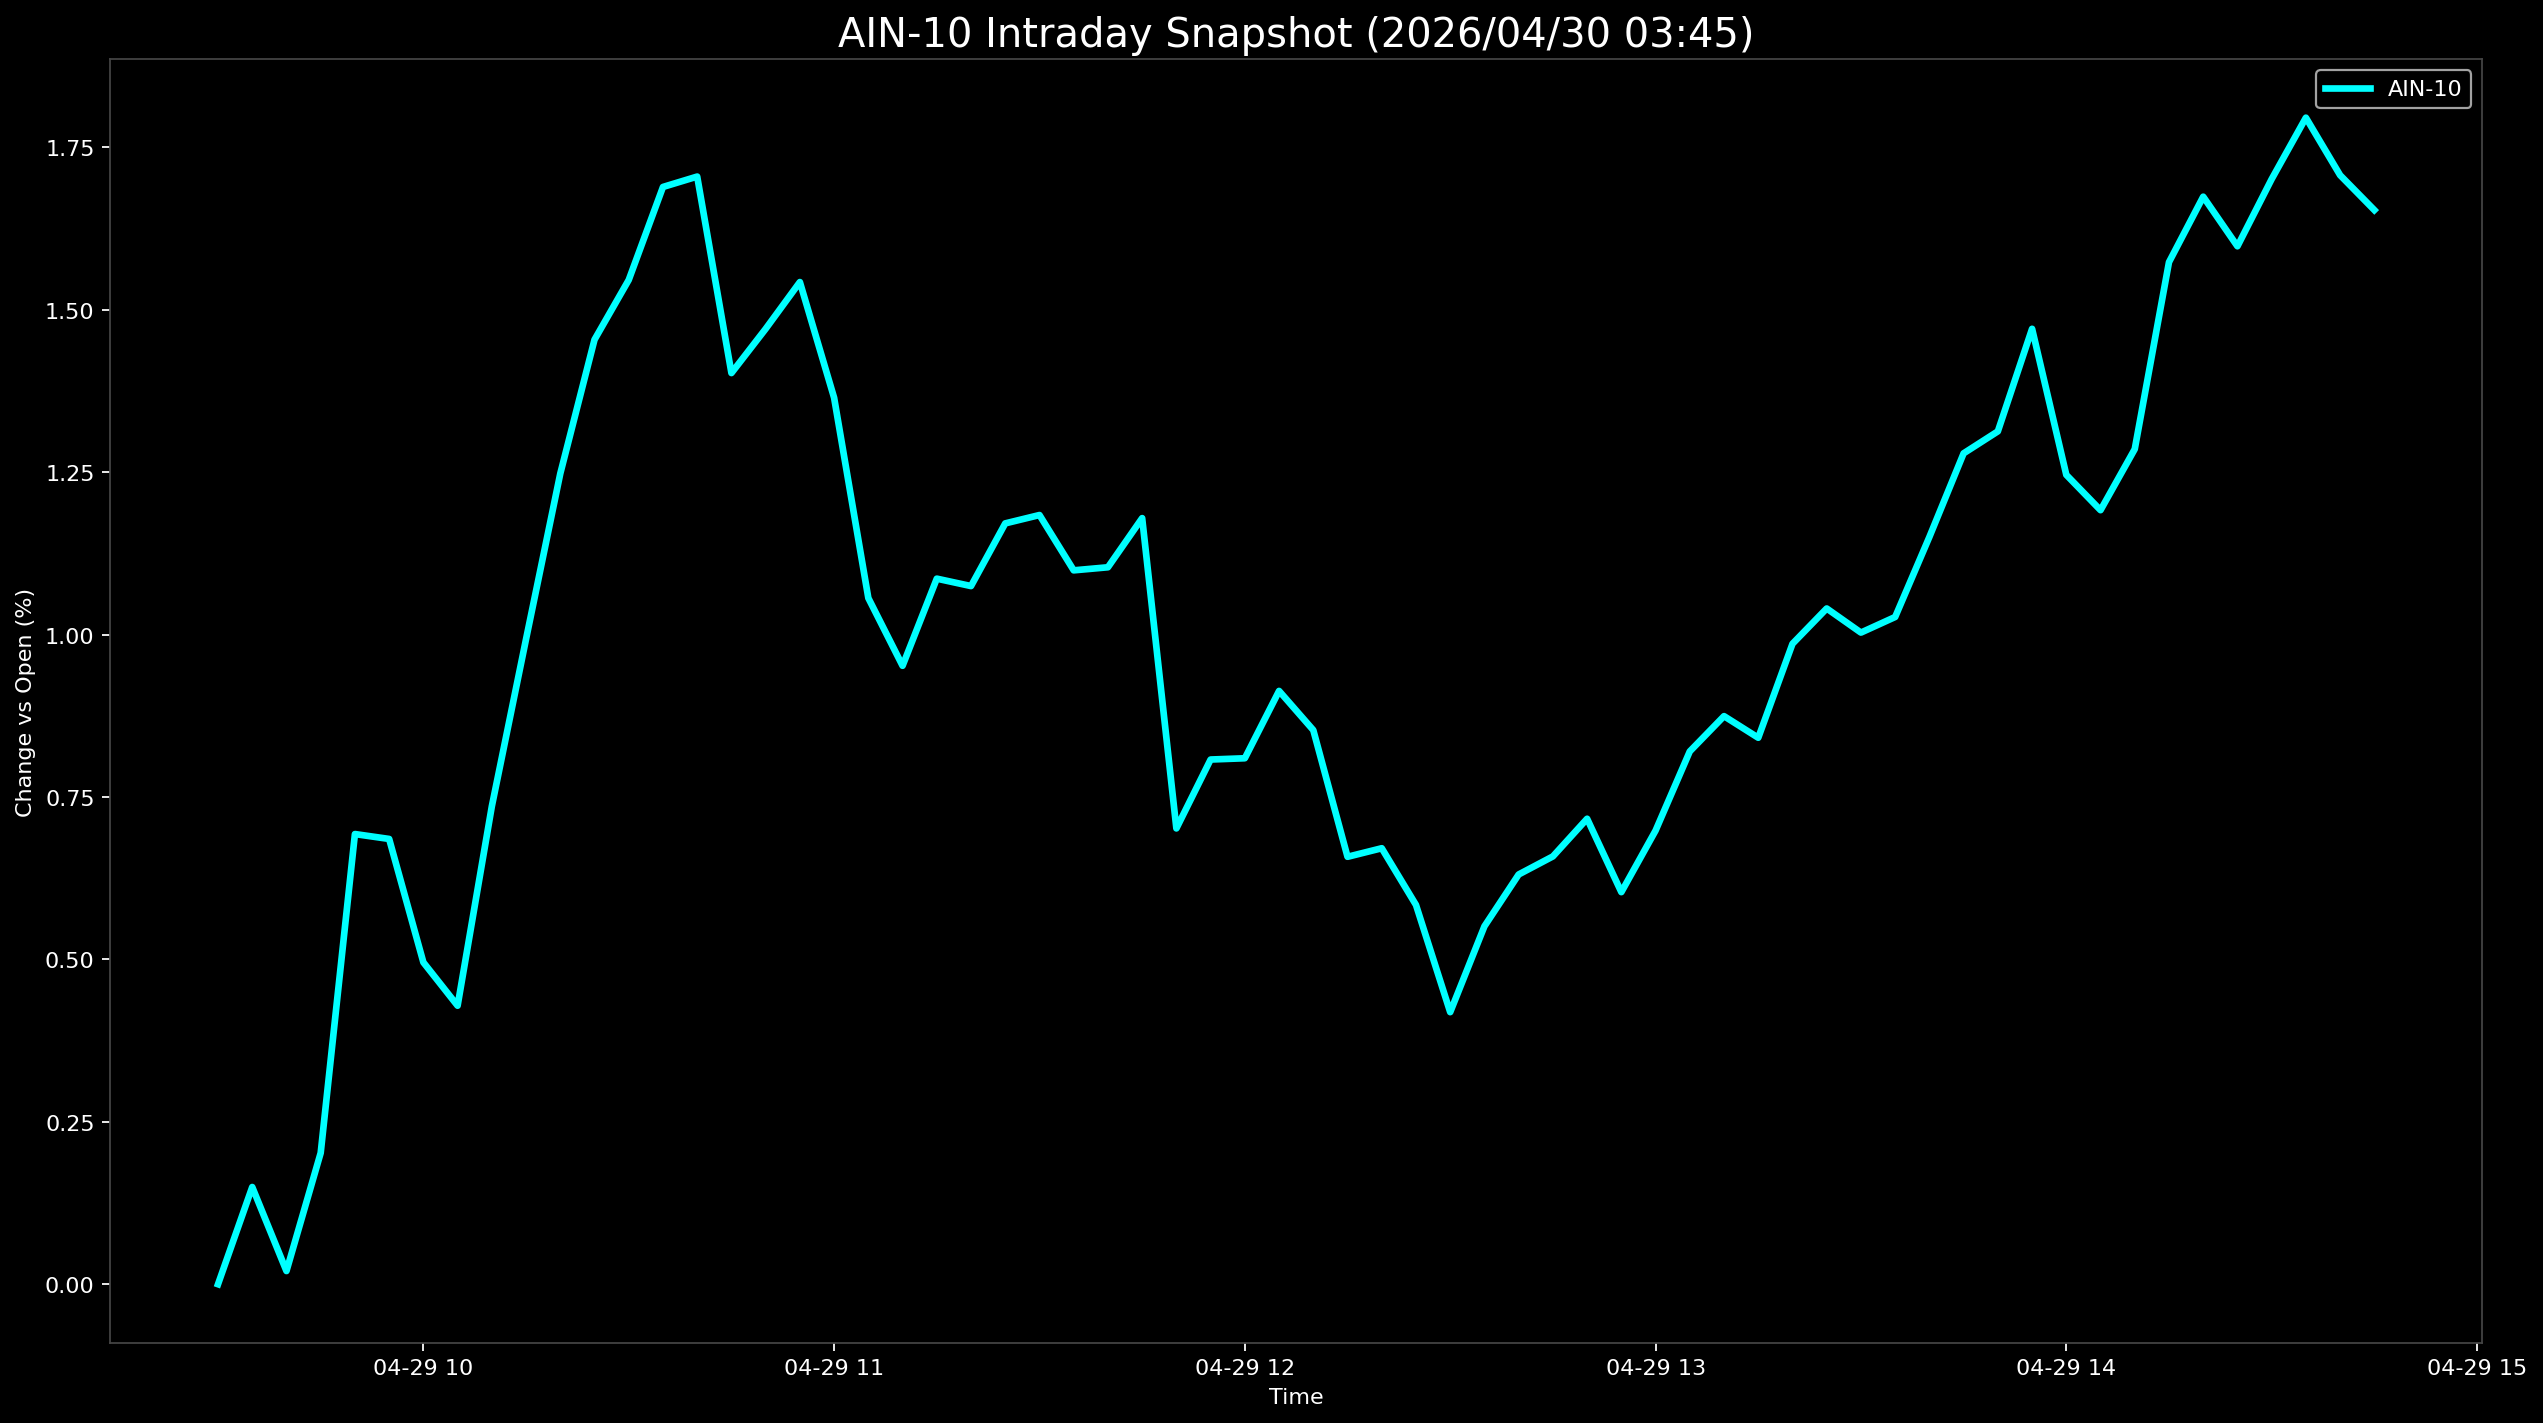

Data behind this chart, as committed beside it:
Datetime, AIN-10
2026-04-29 09:30:00, 0.0
2026-04-29 09:35:00, 0.1496
2026-04-29 09:40:00, 0.0203
2026-04-29 09:45:00, 0.2021
2026-04-29 09:50:00, 0.6929
2026-04-29 09:55:00, 0.6854
2026-04-29 10:00:00, 0.4954
2026-04-29 10:05:00, 0.4287
2026-04-29 10:10:00, 0.7356
2026-04-29 10:15:00, 0.9931
2026-04-29 10:20:00, 1.248
2026-04-29 10:25:00, 1.454
2026-04-29 10:30:00, 1.546
2026-04-29 10:35:00, 1.689
2026-04-29 10:40:00, 1.705
2026-04-29 10:45:00, 1.403
2026-04-29 10:50:00, 1.471
2026-04-29 10:55:00, 1.543
2026-04-29 11:00:00, 1.365
2026-04-29 11:05:00, 1.056
2026-04-29 11:10:00, 0.9519
2026-04-29 11:15:00, 1.086
2026-04-29 11:20:00, 1.075
2026-04-29 11:25:00, 1.171
2026-04-29 11:30:00, 1.184
2026-04-29 11:35:00, 1.099
2026-04-29 11:40:00, 1.104
2026-04-29 11:45:00, 1.179
2026-04-29 11:50:00, 0.7016
2026-04-29 11:55:00, 0.8077
2026-04-29 12:00:00, 0.8096
2026-04-29 12:05:00, 0.9133
2026-04-29 12:10:00, 0.8529
2026-04-29 12:15:00, 0.6579
2026-04-29 12:20:00, 0.6711
2026-04-29 12:25:00, 0.5839
2026-04-29 12:30:00, 0.4188
2026-04-29 12:35:00, 0.551
2026-04-29 12:40:00, 0.6307
2026-04-29 12:45:00, 0.6585
2026-04-29 12:50:00, 0.7165
2026-04-29 12:55:00, 0.6035
2026-04-29 13:00:00, 0.6983
2026-04-29 13:05:00, 0.8202
2026-04-29 13:10:00, 0.8744
2026-04-29 13:15:00, 0.8412
2026-04-29 13:20:00, 0.9858
2026-04-29 13:25:00, 1.04
2026-04-29 13:30:00, 1.003
2026-04-29 13:35:00, 1.027
2026-04-29 13:40:00, 1.15
2026-04-29 13:45:00, 1.279
2026-04-29 13:50:00, 1.313
2026-04-29 13:55:00, 1.471
2026-04-29 14:00:00, 1.246
2026-04-29 14:05:00, 1.191
2026-04-29 14:10:00, 1.285
2026-04-29 14:15:00, 1.573
2026-04-29 14:20:00, 1.674
2026-04-29 14:25:00, 1.598
... 4 more rows
